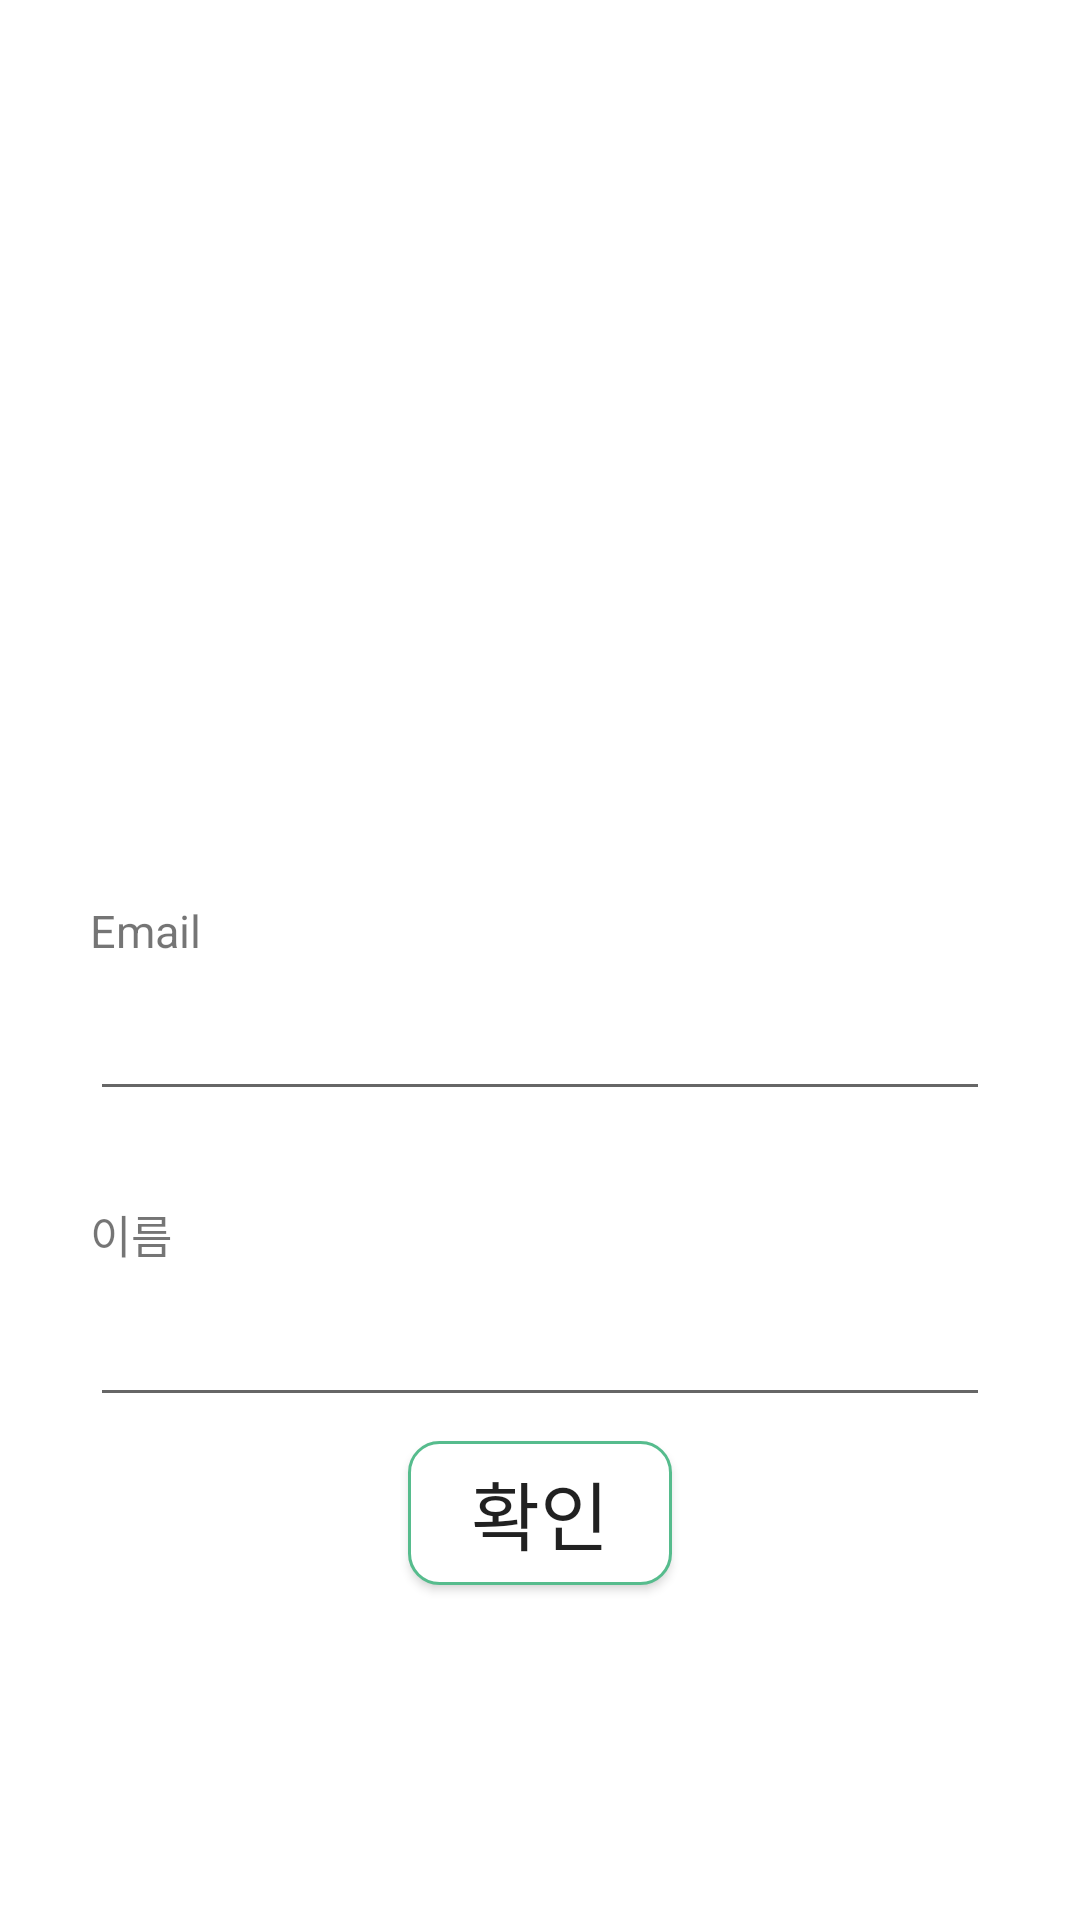

Here is an Android app screen rendered from its layout file. Give the layout XML and the strings, colors and styles it references.
<!-- AndroidManifest.xml: application theme AppTheme -->
<!-- res/layout/activity_find_password.xml -->
<?xml version="1.0" encoding="utf-8"?>
<RelativeLayout xmlns:android="http://schemas.android.com/apk/res/android"
    xmlns:app="http://schemas.android.com/apk/res-auto"
    android:layout_width="match_parent"
    android:layout_height="match_parent"
    android:background="#FFF">

    <LinearLayout
        android:id="@+id/signup_toolbar"
        android:layout_width="match_parent"
        android:layout_height="200dp"
        android:layout_gravity="center"
        android:gravity="center"
        android:background="@drawable/app_menu_color">
        <TextView
            android:layout_width="wrap_content"
            android:layout_height="wrap_content"
            android:text="비밀번호 찾기"
            android:textSize="30dp"
            android:textStyle="bold"
            android:textColor="@color/white"/>
    </LinearLayout>

    <TextView
        android:id="@+id/findPwEmailText"
        android:layout_width="wrap_content"
        android:layout_height="wrap_content"
        android:layout_alignLeft="@+id/findPwEmail"
        android:layout_marginTop="300dp"
        android:text="Email"
        android:textSize="15dp" />

    <EditText
        android:id="@+id/findPwEmail"
        android:layout_width="300dp"
        android:layout_height="50dp"
        android:layout_below="@+id/findPwEmailText"
        android:inputType="textVisiblePassword"
        android:layout_centerHorizontal="true" />

    <TextView
        android:id="@+id/findPwNameText"
        android:layout_width="wrap_content"
        android:layout_height="wrap_content"
        android:layout_alignLeft="@+id/findPwName"
        android:layout_marginTop="30dp"
        android:layout_below="@+id/findPwEmail"
        android:text="이름"
        android:textSize="15dp" />

    <EditText
        android:id="@+id/findPwName"
        android:layout_width="300dp"
        android:layout_height="50dp"
        android:layout_below="@+id/findPwNameText"
        android:layout_centerHorizontal="true" />

    <Button
        android:id="@+id/findPwOkBtn"
        android:layout_width="wrap_content"
        android:layout_height="wrap_content"
        android:layout_below="@+id/findPwName"
        android:layout_marginTop="@dimen/margin2"
        android:layout_centerHorizontal="true"
        android:background="@drawable/btn_bg_ex"
        android:text="확인"
        android:textSize="25dp" />

</RelativeLayout>
<!-- resources referenced by this layout -->
<resources>
  <color name="white">#FFFFFF</color>
  <dimen name="margin2">8dp</dimen>
  <!-- drawable btn_bg_ex (drawable) -->
  <?xml version="1.0" encoding="utf-8"?>
  <shape xmlns:android="http://schemas.android.com/apk/res/android" >
  
      <solid android:color="#fff" /> //배경색
  
      <stroke
          android:width="1dp"
          android:color="#56BC8D" /> //선색
      <corners
          android:topLeftRadius="10dp"
          android:topRightRadius="10dp"
          android:bottomLeftRadius="10dp"
          android:bottomRightRadius="10dp"  /> // 선 휘는각도
  
      />
  
  </shape>
  <style name="AppTheme" parent="Theme.AppCompat.Light.DarkActionBar">
          
          <item name="colorPrimary">@color/colorPrimary</item>
          <item name="colorPrimaryDark">@color/colorPrimaryDark</item>
          <item name="colorAccent">@color/colorAccent</item>
      </style>
  <color name="colorPrimary">#008577</color>
  <color name="colorPrimaryDark">#00574B</color>
  <color name="colorAccent">#D81B60</color>
</resources>
